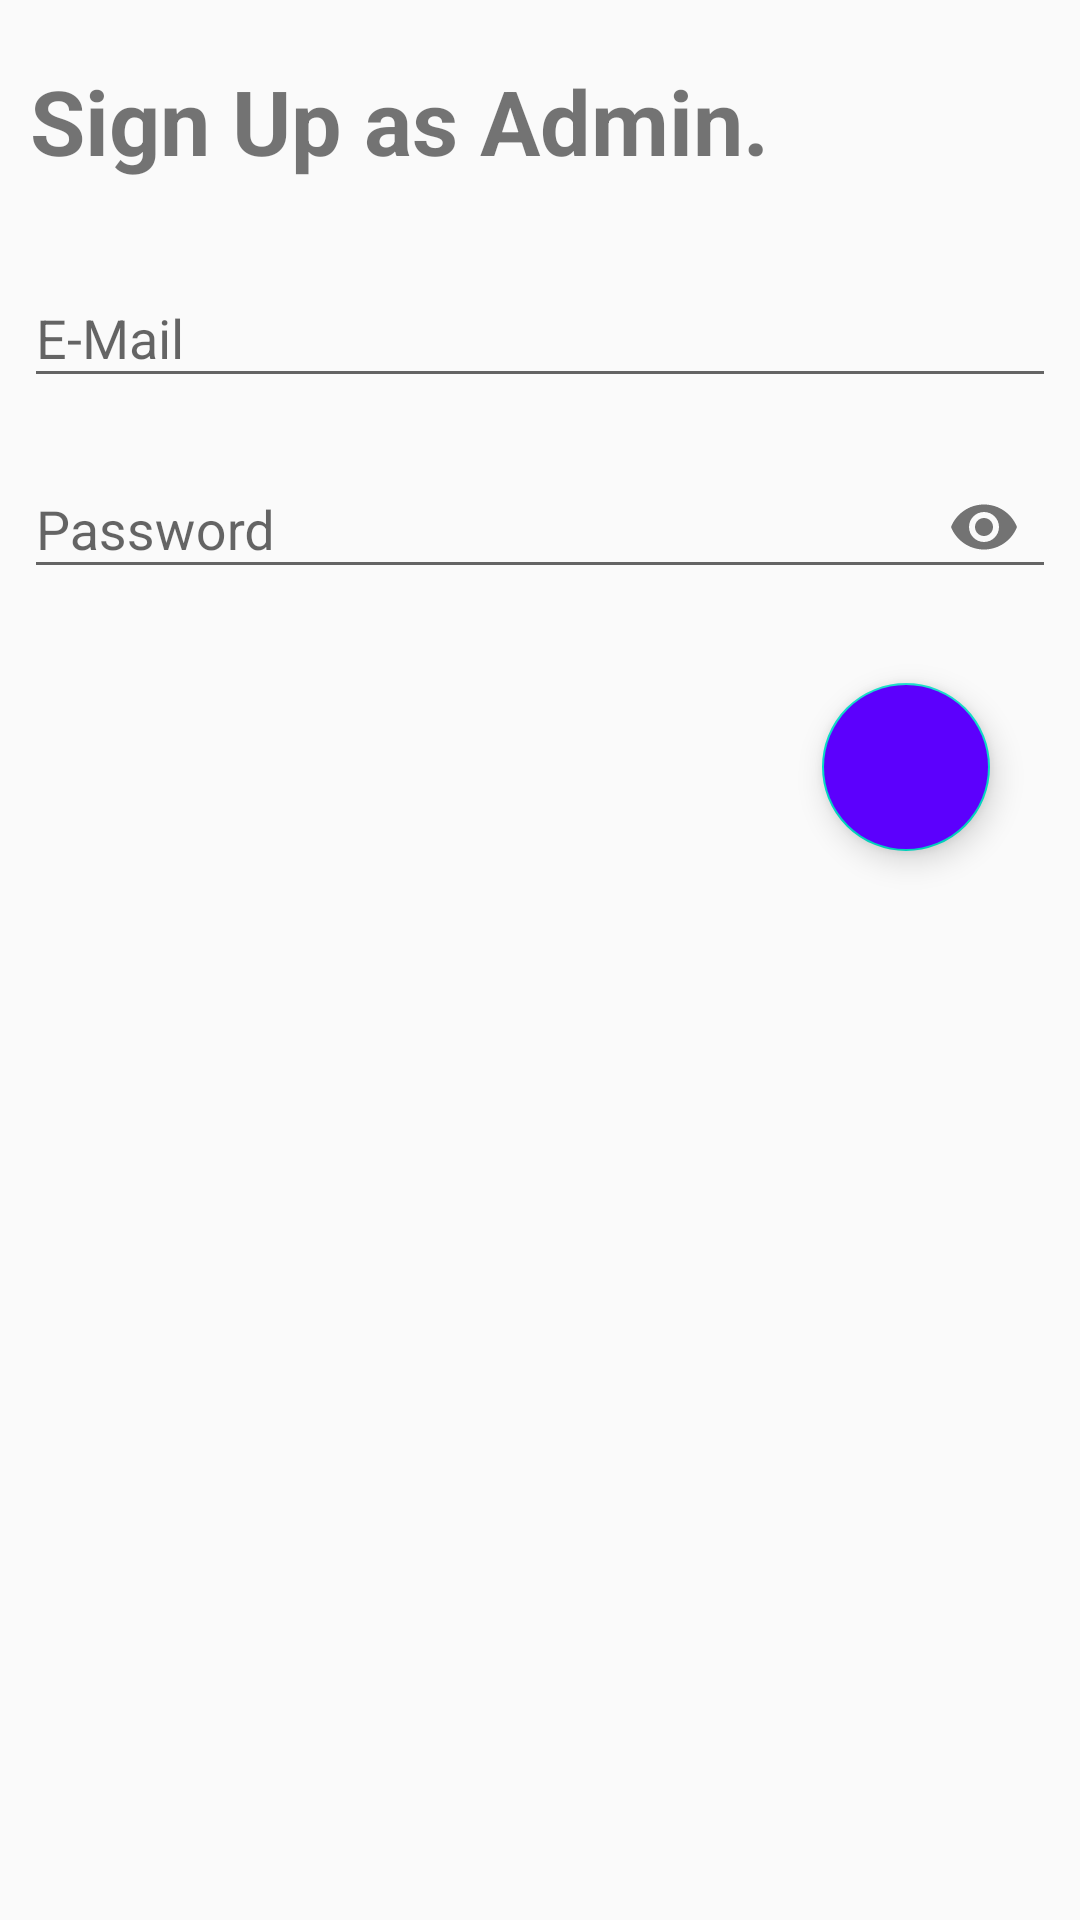

Android layout source for this screen:
<!-- AndroidManifest.xml: application theme AppTheme -->
<!-- res/layout/activity_admin_signup.xml -->
<?xml version="1.0" encoding="utf-8"?>
<LinearLayout xmlns:android="http://schemas.android.com/apk/res/android"
    xmlns:app="http://schemas.android.com/apk/res-auto"
    xmlns:tools="http://schemas.android.com/tools"
    android:layout_width="match_parent"
    android:layout_height="match_parent"
    tools:context=".Admin_signup"
    android:orientation="vertical">

    <TextView
        android:id="@+id/tV2"
        android:layout_width="match_parent"
        android:layout_height="wrap_content"
        android:text="Sign Up as Admin."
        android:layout_marginTop="20dp"
        android:textSize="30sp"
        android:layout_marginStart="10dp"
        android:textStyle="bold"/>

    <com.google.android.material.textfield.TextInputLayout
        android:layout_width="match_parent"
        android:layout_height="wrap_content"
        android:layout_marginTop="20dp">
    <EditText
        android:id="@+id/eT_mail"
        android:layout_width="match_parent"
        android:layout_height="wrap_content"
        android:layout_marginStart="8dp"
        android:layout_marginTop="20dp"
        android:layout_marginEnd="8dp"
        android:layout_marginBottom="8dp"
        android:ems="10"
        android:hint="E-Mail"
        android:inputType="textEmailAddress" />
    </com.google.android.material.textfield.TextInputLayout>

    <com.google.android.material.textfield.TextInputLayout
        android:layout_width="match_parent"
        android:layout_height="wrap_content"
        app:passwordToggleEnabled="true">
    <EditText
        android:id="@+id/eT_passwd"
        android:layout_width="match_parent"
        android:layout_height="wrap_content"
        android:layout_marginStart="8dp"
        android:layout_marginEnd="8dp"
        android:layout_marginBottom="8dp"
        android:ems="10"
        android:hint="Password"
        android:inputType="textPassword" />
    </com.google.android.material.textfield.TextInputLayout>

    <com.google.android.material.floatingactionbutton.FloatingActionButton
        android:id="@+id/btn_submit"
        android:layout_width="wrap_content"
        android:layout_height="wrap_content"
        android:layout_gravity="end"
        android:layout_marginStart="8dp"
        android:layout_marginTop="20dp"
        android:layout_marginEnd="30dp"
        android:layout_marginBottom="8dp"
        android:backgroundTint="#5C00FD"
        app:srcCompat="@drawable/ic_arrow_forward_black_24dp" />


</LinearLayout>
<!-- resources referenced by this layout -->
<resources>
  <style name="AppTheme" parent="Theme.AppCompat.Light.DarkActionBar">
          
          <item name="colorPrimary">@color/colorPrimary</item>
          <item name="colorPrimaryDark">@color/colorPrimaryDark</item>
          <item name="colorAccent">@color/colorAccent</item>
      </style>
  <!-- not gathered from this repository: default colours our renderer supplied (Android Studio template values) -->
  <color name="colorPrimary">#FF6200EE</color>
  <color name="colorPrimaryDark">#FF3700B3</color>
  <color name="colorAccent">#FF03DAC5</color>
</resources>
